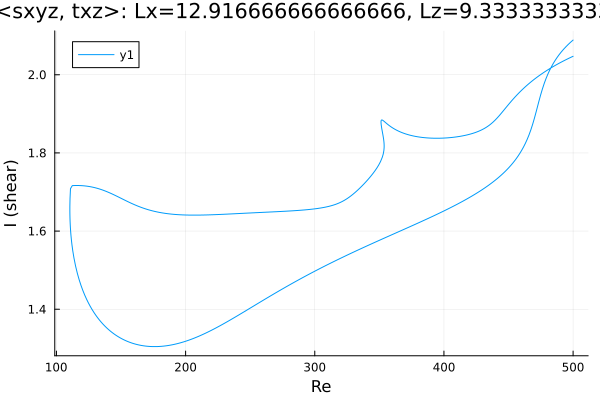

Data behind this chart, as committed beside it:
Re, shear
500.0, 2.089
498.9, 2.086
497.5, 2.081
496.1, 2.077
494.7, 2.072
493.2, 2.067
491.8, 2.062
490.4, 2.057
489, 2.051
487.6, 2.044
486.2, 2.037
484.8, 2.029
483.3, 2.021
481.9, 2.012
480.5, 2.002
479.1, 1.991
477.7, 1.978
476.3, 1.964
474.9, 1.948
473.4, 1.931
472.9, 1.924
471.5, 1.907
470.1, 1.889
468.7, 1.873
467.3, 1.859
465.8, 1.846
464.4, 1.835
463, 1.824
461.6, 1.815
460.2, 1.807
458.8, 1.799
457.4, 1.792
455.9, 1.785
454.5, 1.779
453.1, 1.773
451.7, 1.768
450.3, 1.762
448.9, 1.758
447.5, 1.753
446, 1.748
444.6, 1.744
443.2, 1.74
441.8, 1.736
440.4, 1.732
439, 1.728
437.6, 1.725
436.1, 1.721
434.7, 1.718
433.3, 1.714
431.9, 1.711
430.5, 1.708
429.1, 1.705
427.7, 1.702
426.2, 1.699
424.8, 1.696
423.4, 1.693
422, 1.69
420.6, 1.688
419.2, 1.685
417.8, 1.682
... 646 more rows
